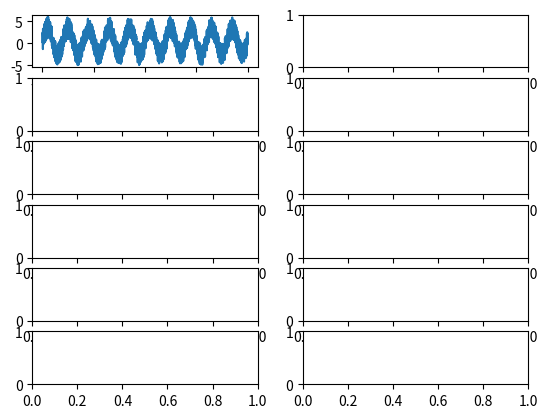

This chart was generated by the following Python code: (Note: this script raises an exception after producing the figure.)
# [redacted]
# [redacted]

import math as mth
import matplotlib.pyplot as plt
import numpy as np
import random


def funkcija_sa_sumom(t):
    return [3 * np.sin(2 * mth.pi * 5 * x) + random.randint(-200, 300) / 100 for x in t]

def funkcija_sa_sumom_2(t):
    return [3 * np.sin(2 * mth.pi * 5 * x) + 0.3 * np.sin(2 * mth.pi * 80 * x) for x in t]

def odziv_impulsni(fc, M, m):
    return np.sin(2 * mth.pi * fc * (m - M / 2.0)) / (mth.pi * (m - M / 2.0))


fc = 20
M = 1
x = np.arange(-1, 1, 0.001)
m = np.arange(-1, 1, 0.001)
N = 1000

h = odziv_impulsni(fc, M, m)
h2 = np.convolve(funkcija_sa_sumom(x), h, 'same')

fig, axs = plt.subplots(6, 2)

# f(x)
axs[0, 0].plot(x, funkcija_sa_sumom(x))

# fft f(x)
h1 = abs(np.fft.fft(funkcija_sa_sumom(x)))
axs[1, 0].stem(x, h1, use_line_collection = True)
axs[1, 0].set_xlim(0, N)
axs[1, 0].axis([min(x), max(x), min(h1), max(h1)])


# impulsni
axs[2, 0].plot(m, h)

# fft impulsni
a = abs(np.fft.fft(h))
axs[3, 0].stem(m, a, use_line_collection = True)
axs[3, 0].set_xlim(0, N)
axs[3, 0].axis([min(m), max(m), min(a), max(a)])

# conv h
axs[4, 0].plot(m, h2)

# fft conv h
c = abs(np.fft.fft(h2))
axs[5, 0].stem(m, c, use_line_collection = True)
axs[5, 0].set_xlim(0, N)
axs[5, 0].axis([min(m), max(m), min(c), max(c)])


# --------------- funkcija suma 2 ----

h2 = np.convolve(funkcija_sa_sumom_2(x), h, 'same')

# f(x)
axs[0, 1].plot(x, funkcija_sa_sumom_2(x))

# fft f(x)
h1 = abs(np.fft.fft(funkcija_sa_sumom_2(x)))
axs[1, 1].stem(x, h1, use_line_collection = True)
axs[1, 1].set_xlim(0, N)
axs[1, 1].axis([min(x), max(x), min(h1), max(h1)])


# impulsni
axs[2, 1].plot(m, h)

# fft impulsni
a = abs(np.fft.fft(h))
axs[3, 1].stem(m, a, use_line_collection = True)
axs[3, 1].set_xlim(0, N)
axs[3, 1].axis([min(m), max(m), min(a), max(a)])

# conv h
axs[4, 1].plot(m, h2)

# fft conv h
c = abs(np.fft.fft(h2))
axs[5, 1].stem(m, c, use_line_collection = True)
axs[5, 1].set_xlim(0, N)
axs[5, 1].axis([min(m), max(m), min(c), max(c)])


plt.show()
